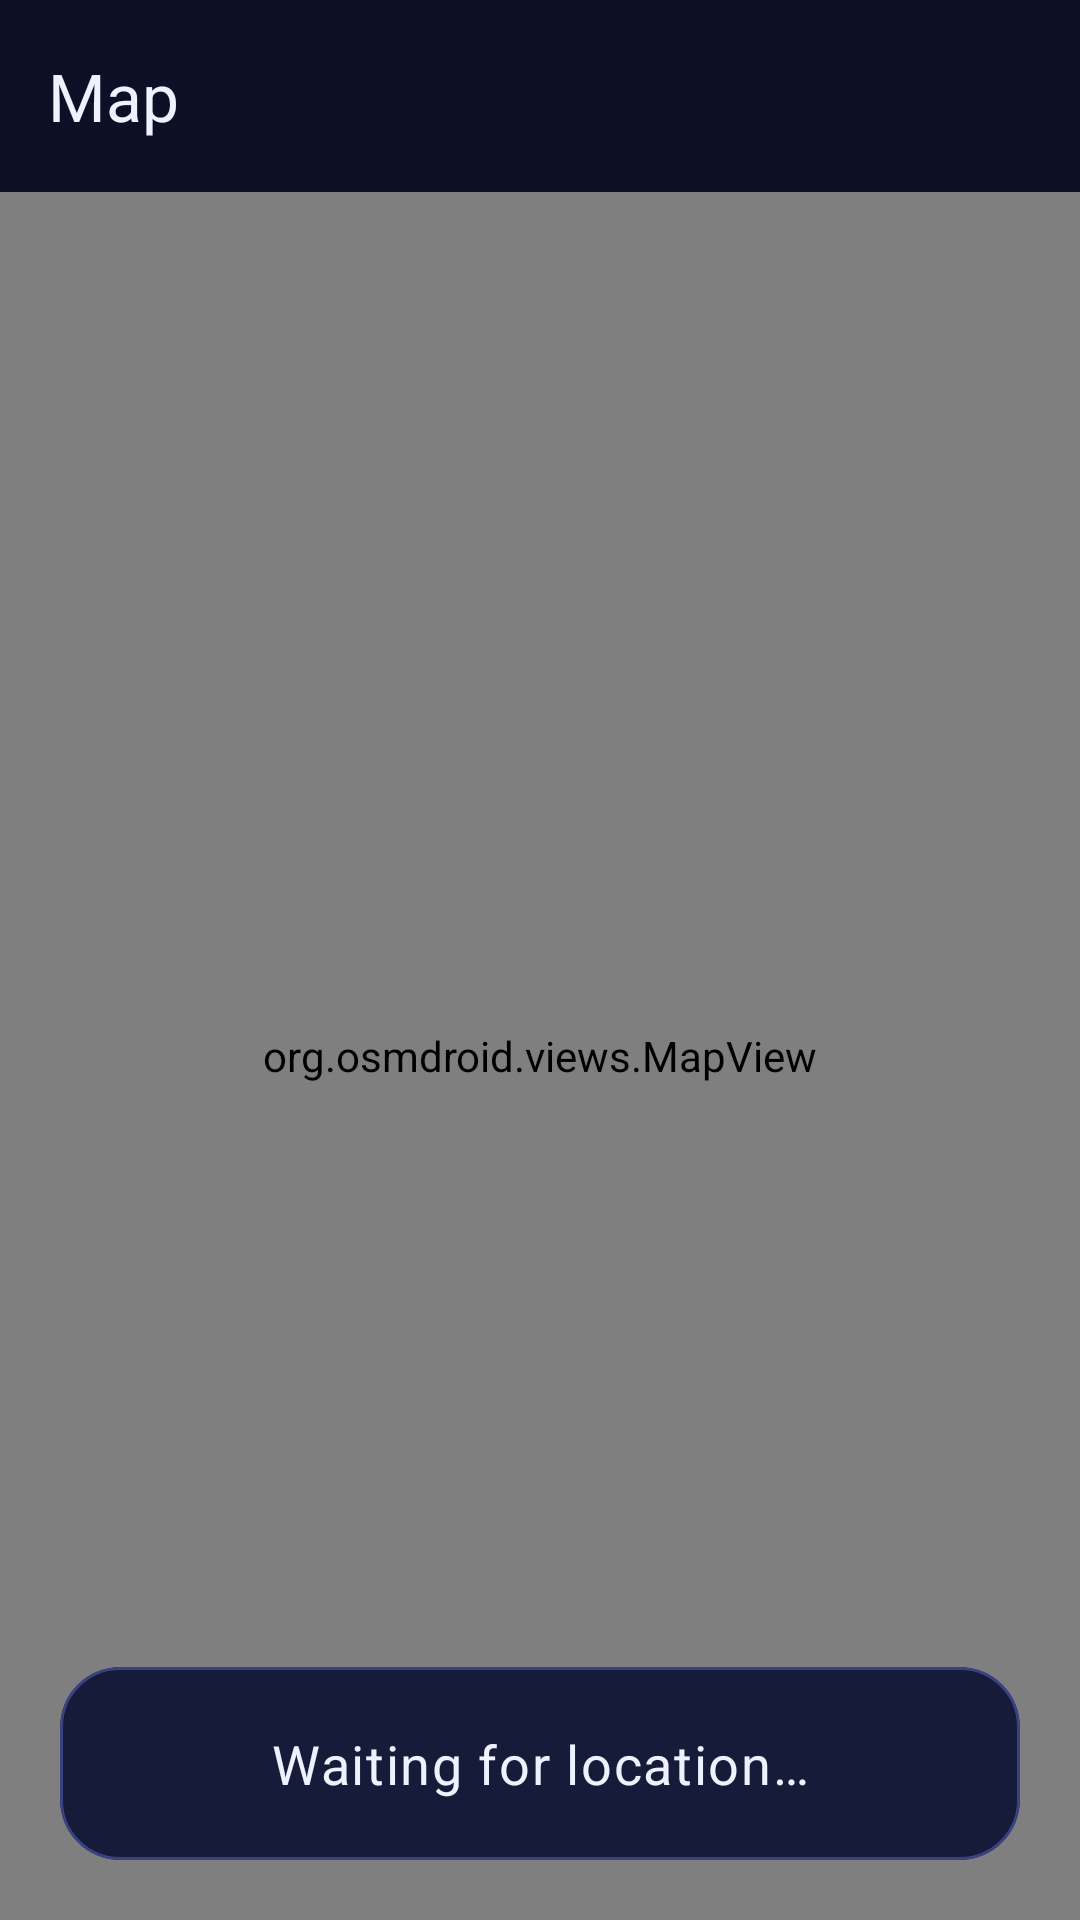

Write the Android layout XML for this screen, with the resource values it uses.
<!-- AndroidManifest.xml: application theme Theme.AndroidApp3 -->
<!-- res/layout/activity_map.xml -->
<?xml version="1.0" encoding="utf-8"?>
<androidx.constraintlayout.widget.ConstraintLayout xmlns:android="http://schemas.android.com/apk/res/android"
    xmlns:app="http://schemas.android.com/apk/res-auto"
    xmlns:tools="http://schemas.android.com/tools"
    android:id="@+id/main"
    android:layout_width="match_parent"
    android:layout_height="match_parent"
    android:background="?android:attr/colorBackground"
    tools:context=".MapActivity">

    <androidx.appcompat.widget.Toolbar
        android:id="@+id/toolbar"
        android:layout_width="match_parent"
        android:layout_height="?attr/actionBarSize"
        android:background="?android:attr/colorBackground"
        android:elevation="0dp"
        app:layout_constraintTop_toTopOf="parent"
        app:title="@string/title_map"
        app:titleTextColor="?attr/colorOnSurface" />

    
    <org.osmdroid.views.MapView
        android:id="@+id/mapView"
        android:layout_width="0dp"
        android:layout_height="0dp"
        app:layout_constraintBottom_toBottomOf="parent"
        app:layout_constraintEnd_toEndOf="parent"
        app:layout_constraintStart_toStartOf="parent"
        app:layout_constraintTop_toBottomOf="@id/toolbar" />

    
    <com.google.android.material.card.MaterialCardView
        android:id="@+id/coordinatesCard"
        android:layout_width="match_parent"
        android:layout_height="wrap_content"
        android:layout_marginHorizontal="20dp"
        android:layout_marginBottom="20dp"
        app:cardBackgroundColor="?attr/colorSurface"
        app:cardCornerRadius="20dp"
        app:strokeColor="?attr/colorOutline"
        app:strokeWidth="1dp"
        app:layout_constraintBottom_toBottomOf="parent">

        <TextView
            android:id="@+id/mapCoordinatesText"
            android:layout_width="match_parent"
            android:layout_height="wrap_content"
            android:gravity="center"
            android:padding="20dp"
            android:text="@string/map_waiting_for_location"
            style="@style/TextAppearance.Guardian.Value"
            android:textSize="18sp"
            tools:text="Lat 9.005401 · Lon 38.763611" />
    </com.google.android.material.card.MaterialCardView>

</androidx.constraintlayout.widget.ConstraintLayout>
<!-- resources referenced by this layout -->
<resources>
  <string name="map_waiting_for_location">Waiting for location…</string>
  <string name="title_map">Map</string>
  <style name="TextAppearance.Guardian.Value" parent="TextAppearance.Material3.BodyLarge">
          <item name="android:fontFamily">sans-serif-medium</item>
          <item name="android:textSize">20sp</item>
          <item name="android:textColor">@color/sky_white_on</item>
      </style>
  <style name="Theme.AndroidApp3" parent="Theme.Material3.DayNight.NoActionBar">
          
          <item name="colorPrimary">@color/teal_primary</item>
          <item name="colorOnPrimary">@color/deep_navy_bg</item>
          <item name="colorSecondary">@color/violet_secondary</item>
          <item name="colorOnSecondary">@color/sky_white_on</item>
          <item name="colorTertiary">@color/amber_tertiary</item>
          <item name="colorOnTertiary">@color/deep_navy_bg</item>
          <item name="colorSurface">@color/navy_surface</item>
          <item name="colorOnSurface">@color/sky_white_on</item>
          <item name="colorSurfaceVariant">@color/navy_surface_variant</item>
          <item name="colorOnSurfaceVariant">@color/sky_white_on</item>
          <item name="android:colorBackground">@color/deep_navy_bg</item>
          <item name="colorOutline">@color/navy_outline</item>
          <item name="colorError">@color/sunset_error</item>
  
          <item name="android:statusBarColor">@color/deep_navy_bg</item>
          <item name="android:windowLightStatusBar">false</item>
      </style>
  <color name="sky_white_on">#EEF1FF</color>
  <color name="teal_primary">#5EE0D6</color>
  <color name="deep_navy_bg">#0B1026</color>
  <color name="violet_secondary">#9B7BFF</color>
  <color name="amber_tertiary">#FFB347</color>
  <color name="navy_surface">#161B3A</color>
  <color name="navy_surface_variant">#1F2650</color>
  <color name="navy_outline">#3A4380</color>
  <color name="sunset_error">#FF6B6B</color>
</resources>
